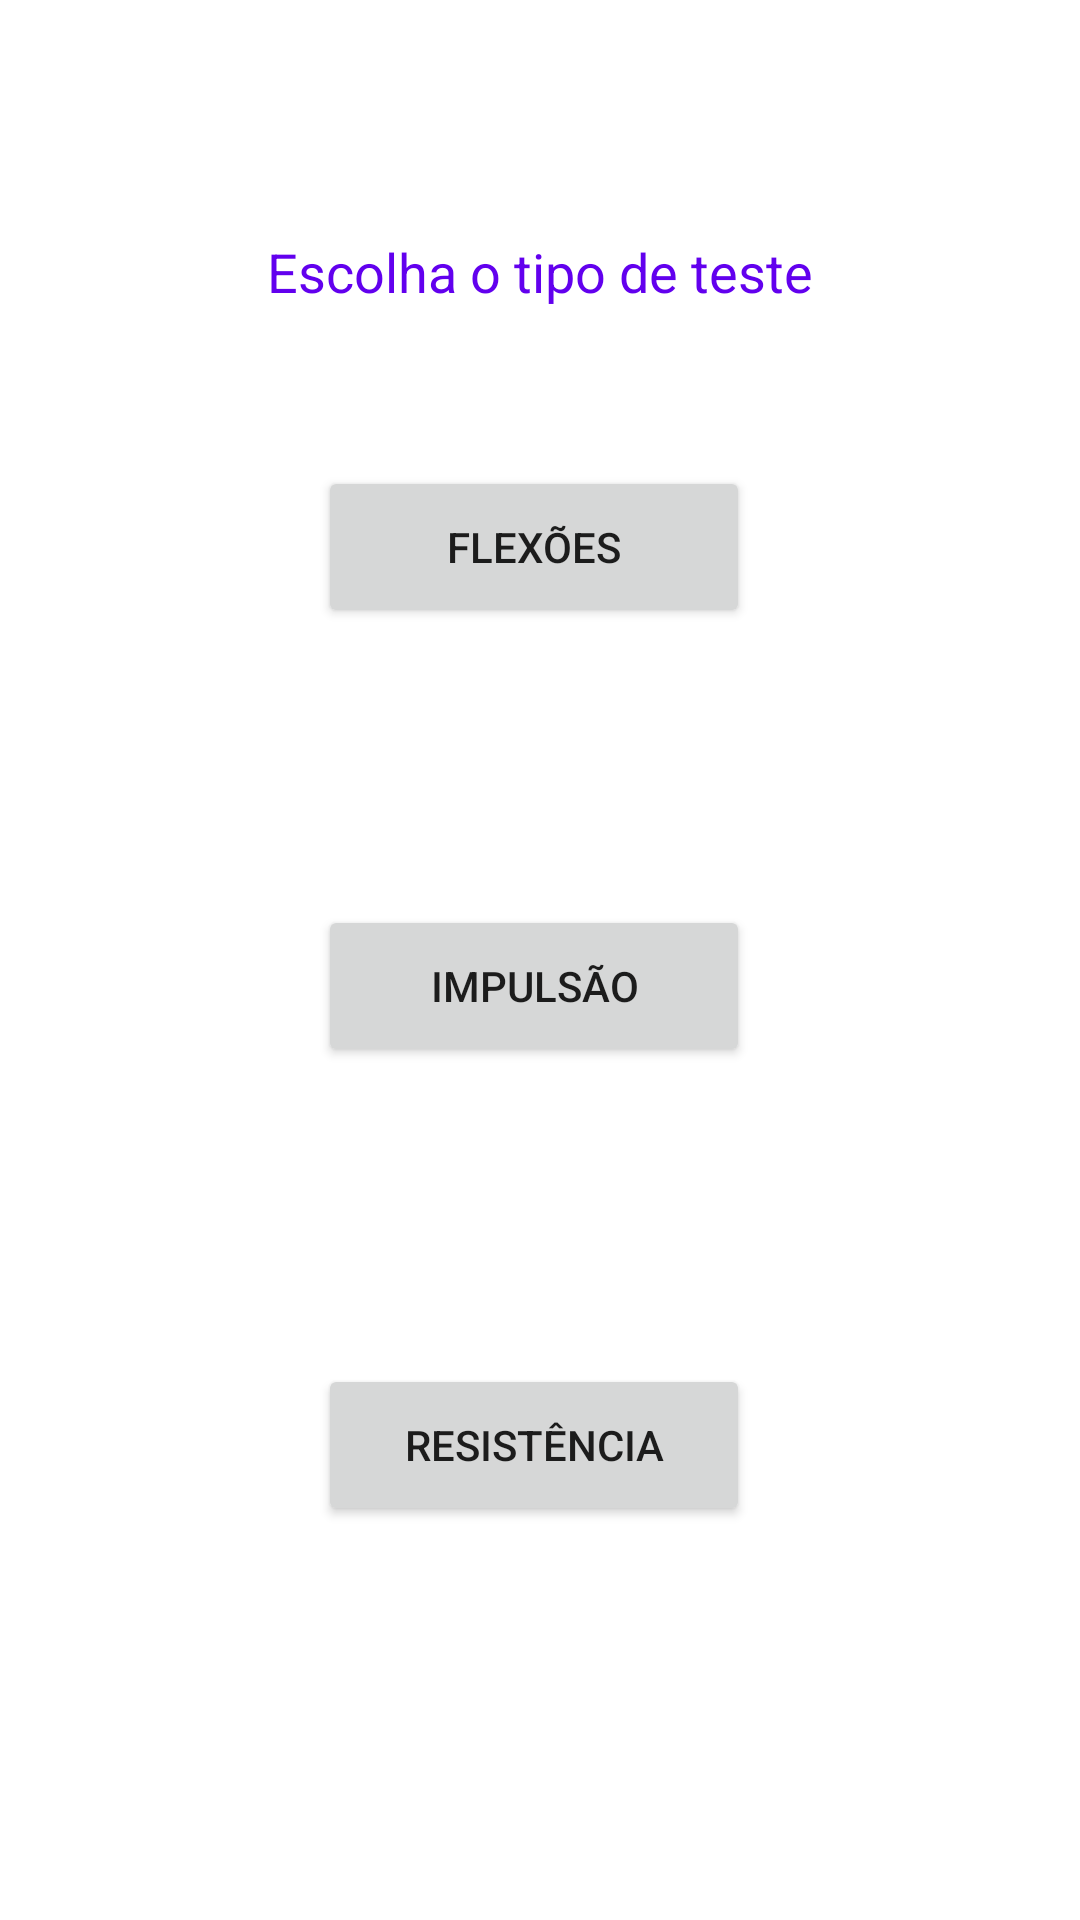

This screen was rendered from an Android layout file. Write that file and the resources it references.
<!-- AndroidManifest.xml: application theme Theme.JFITPersonal -->
<!-- res/layout/activity_criar_avaliacao.xml -->
<?xml version="1.0" encoding="utf-8"?>
<androidx.constraintlayout.widget.ConstraintLayout xmlns:android="http://schemas.android.com/apk/res/android"
    xmlns:app="http://schemas.android.com/apk/res-auto"
    xmlns:tools="http://schemas.android.com/tools"
    android:layout_width="match_parent"
    android:layout_height="match_parent"
    tools:context=".CriarAvaliacao">

    <TextView
        android:id="@+id/textView28"
        android:layout_width="wrap_content"
        android:layout_height="wrap_content"
        android:text="Escolha o tipo de teste"
        android:textColor="@color/purple_500"
        android:textColorHint="#FFFFFF"
        android:textSize="18sp"
        app:layout_constraintBottom_toBottomOf="parent"
        app:layout_constraintEnd_toEndOf="parent"
        app:layout_constraintStart_toStartOf="parent"
        app:layout_constraintTop_toTopOf="parent"
        app:layout_constraintVertical_bias="0.127" />

    <Button
        android:id="@+id/flexoes"
        android:layout_width="144dp"
        android:layout_height="54dp"
        android:text="Flexões"
        app:layout_constraintBottom_toBottomOf="parent"
        app:layout_constraintEnd_toEndOf="parent"
        app:layout_constraintHorizontal_bias="0.49"
        app:layout_constraintStart_toStartOf="parent"
        app:layout_constraintTop_toTopOf="parent"
        app:layout_constraintVertical_bias="0.265" />

    <Button
        android:id="@+id/impulsao"
        android:layout_width="144dp"
        android:layout_height="54dp"
        android:text="Impulsão"
        app:layout_constraintBottom_toBottomOf="parent"
        app:layout_constraintEnd_toEndOf="parent"
        app:layout_constraintHorizontal_bias="0.49"
        app:layout_constraintStart_toStartOf="parent"
        app:layout_constraintTop_toTopOf="parent"
        app:layout_constraintVertical_bias="0.515" />

    <Button
        android:id="@+id/resistencia"
        android:layout_width="144dp"
        android:layout_height="54dp"
        android:text="Resistência"
        app:layout_constraintBottom_toBottomOf="parent"
        app:layout_constraintEnd_toEndOf="parent"
        app:layout_constraintHorizontal_bias="0.49"
        app:layout_constraintStart_toStartOf="parent"
        app:layout_constraintTop_toTopOf="parent"
        app:layout_constraintVertical_bias="0.776" />
</androidx.constraintlayout.widget.ConstraintLayout>
<!-- resources referenced by this layout -->
<resources>
  <color name="purple_500">#FF6200EE</color>
  <style name="Theme.JFITPersonal" parent="Theme.MaterialComponents.DayNight.DarkActionBar">
          
          <item name="colorPrimary">@color/purple_500</item>
          <item name="colorPrimaryVariant">@color/purple_700</item>
          <item name="colorOnPrimary">@color/white</item>
          
          <item name="colorSecondary">@color/teal_200</item>
          <item name="colorSecondaryVariant">@color/teal_700</item>
          <item name="colorOnSecondary">@color/black</item>
          
          <item name="android:statusBarColor" tools:targetApi="l">?attr/colorPrimaryVariant</item>
          
      </style>
  <color name="purple_700">#FF3700B3</color>
  <color name="white">#FFFFFFFF</color>
  <color name="teal_200">#FF03DAC5</color>
  <color name="teal_700">#FF018786</color>
  <color name="black">#FF000000</color>
</resources>
